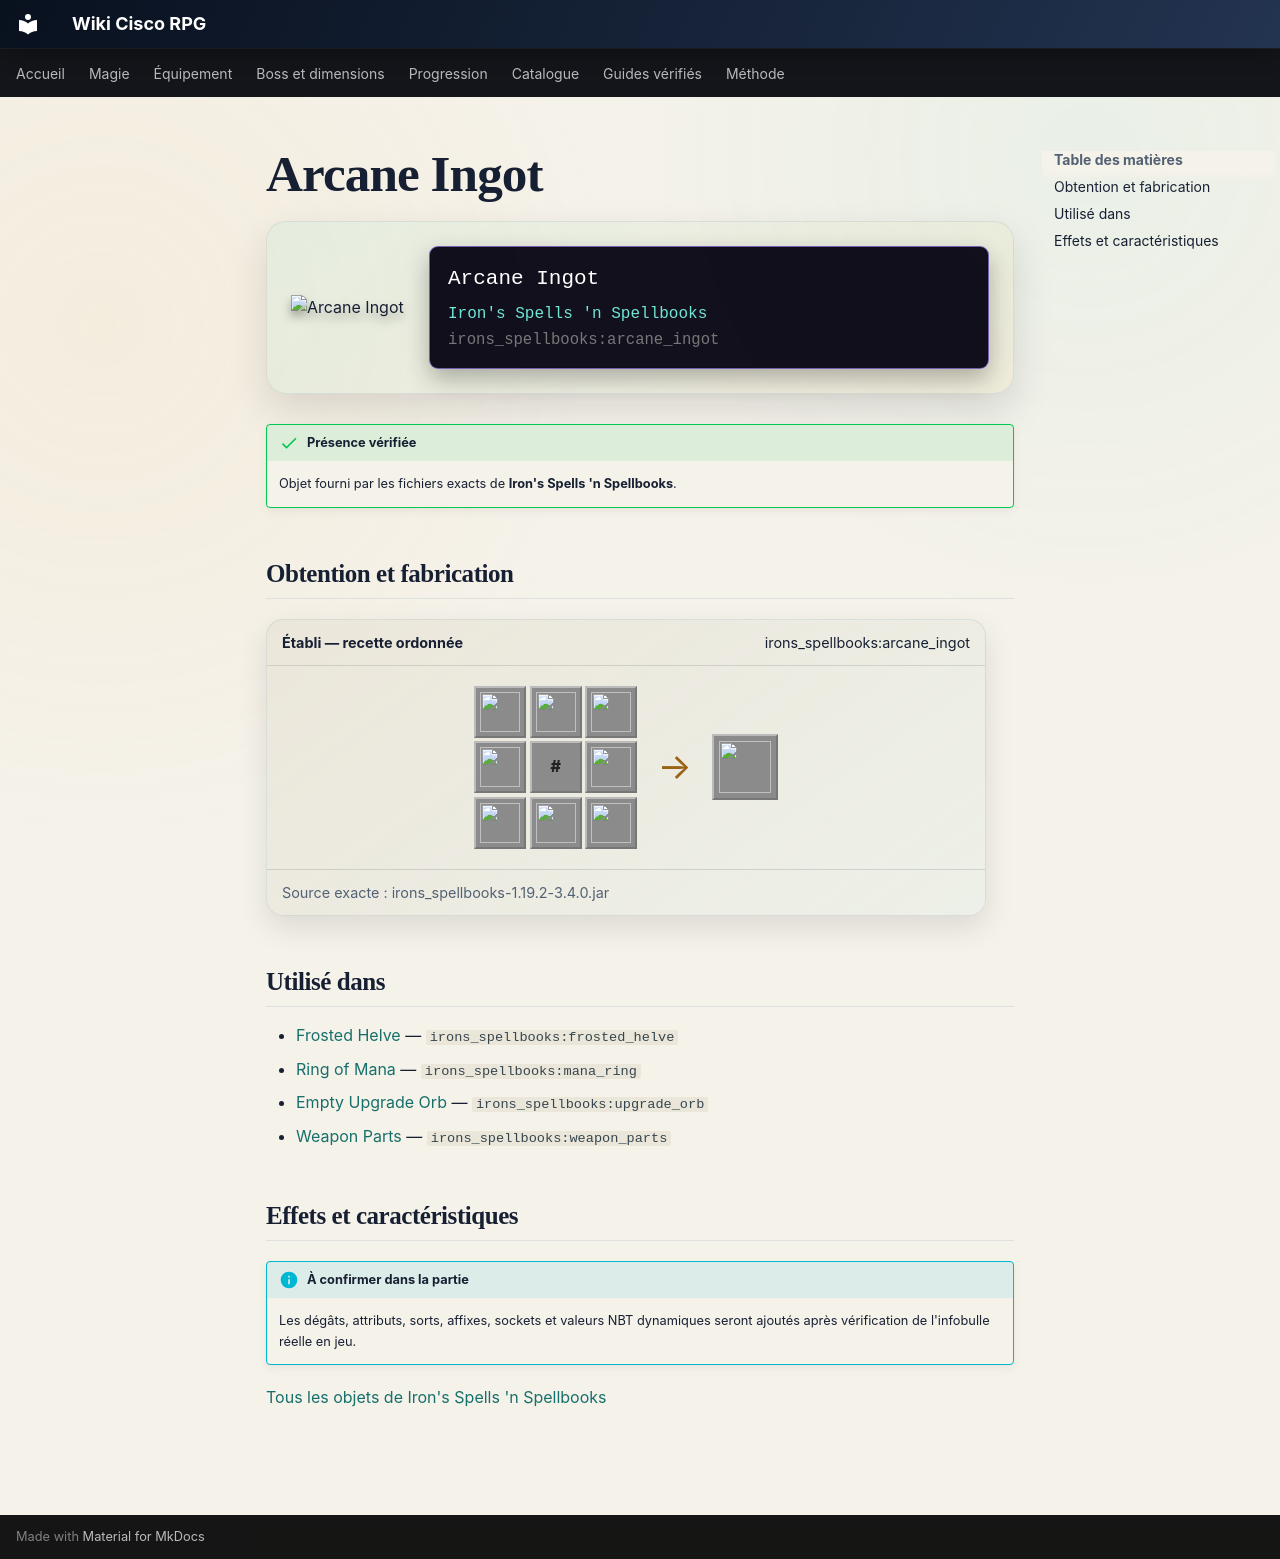

repository: Kloups-Dev/wiki-cisco-rpg · page: catalogue/objets/irons_spellbooks/arcane_ingot/index.html · generator: mkdocs

# Arcane Ingot

<div class="mc-item-showcase">
<img class="mc-item-icon" src="../../../../assets/generated/items/irons_spellbooks/arcane_ingot.png" alt="Arcane Ingot">
<div class="mc-tooltip-card">
<div class="mc-tooltip-card__name">Arcane Ingot</div>
<div class="mc-tooltip-card__mod">Iron&#x27;s Spells &#x27;n Spellbooks</div>
<div class="mc-tooltip-card__id">irons_spellbooks:arcane_ingot</div>
</div>
</div>

!!! success "Présence vérifiée"
    Objet fourni par les fichiers exacts de **Iron's Spells 'n Spellbooks**.

## Obtention et fabrication

<div class="jei-recipe"><div class="jei-recipe__head"><strong>Établi — recette ordonnée</strong><span>irons_spellbooks:arcane_ingot</span></div><div class="jei-recipe__body"><div class="jei-grid"><a class="jei-slot" href="../../../../catalogue/objets/irons_spellbooks/arcane_essence/" title="Arcane Essence (irons_spellbooks:arcane_essence)"><img src="../../../../assets/generated/items/irons_spellbooks/arcane_essence.png" alt="" loading="lazy"></a><a class="jei-slot" href="../../../../catalogue/objets/irons_spellbooks/arcane_essence/" title="Arcane Essence (irons_spellbooks:arcane_essence)"><img src="../../../../assets/generated/items/irons_spellbooks/arcane_essence.png" alt="" loading="lazy"></a><a class="jei-slot" href="../../../../catalogue/objets/irons_spellbooks/arcane_essence/" title="Arcane Essence (irons_spellbooks:arcane_essence)"><img src="../../../../assets/generated/items/irons_spellbooks/arcane_essence.png" alt="" loading="lazy"></a><a class="jei-slot" href="../../../../catalogue/objets/irons_spellbooks/arcane_essence/" title="Arcane Essence (irons_spellbooks:arcane_essence)"><img src="../../../../assets/generated/items/irons_spellbooks/arcane_essence.png" alt="" loading="lazy"></a><span class="jei-slot jei-slot--tag" title="#irons_spellbooks:arcane_ingot_base">#</span><a class="jei-slot" href="../../../../catalogue/objets/irons_spellbooks/arcane_essence/" title="Arcane Essence (irons_spellbooks:arcane_essence)"><img src="../../../../assets/generated/items/irons_spellbooks/arcane_essence.png" alt="" loading="lazy"></a><a class="jei-slot" href="../../../../catalogue/objets/irons_spellbooks/arcane_essence/" title="Arcane Essence (irons_spellbooks:arcane_essence)"><img src="../../../../assets/generated/items/irons_spellbooks/arcane_essence.png" alt="" loading="lazy"></a><a class="jei-slot" href="../../../../catalogue/objets/irons_spellbooks/arcane_essence/" title="Arcane Essence (irons_spellbooks:arcane_essence)"><img src="../../../../assets/generated/items/irons_spellbooks/arcane_essence.png" alt="" loading="lazy"></a><a class="jei-slot" href="../../../../catalogue/objets/irons_spellbooks/arcane_essence/" title="Arcane Essence (irons_spellbooks:arcane_essence)"><img src="../../../../assets/generated/items/irons_spellbooks/arcane_essence.png" alt="" loading="lazy"></a></div><span class="jei-arrow">→</span><span class="jei-slot jei-slot--result"><img src="../../../../assets/generated/items/irons_spellbooks/arcane_ingot.png" alt=""></span></div><div class="jei-recipe__source">Source exacte : irons_spellbooks-1.19.2-3.4.0.jar</div></div>

## Utilisé dans

- [Frosted Helve](../../../catalogue/objets/irons_spellbooks/frosted_helve.md) — <code>irons_spellbooks:frosted_helve</code>
- [Ring of Mana](../../../catalogue/objets/irons_spellbooks/mana_ring.md) — <code>irons_spellbooks:mana_ring</code>
- [Empty Upgrade Orb](../../../catalogue/objets/irons_spellbooks/upgrade_orb.md) — <code>irons_spellbooks:upgrade_orb</code>
- [Weapon Parts](../../../catalogue/objets/irons_spellbooks/weapon_parts.md) — <code>irons_spellbooks:weapon_parts</code>

## Effets et caractéristiques

!!! info "À confirmer dans la partie"
    Les dégâts, attributs, sorts, affixes, sockets et valeurs NBT dynamiques seront ajoutés après vérification de l'infobulle réelle en jeu.

[Tous les objets de Iron's Spells 'n Spellbooks](../../../contenu/irons-spells.md)
